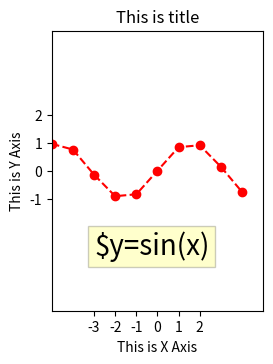

Python code for this plot:
# -*- coding: utf-8 -*-

__author__ = 'John'
__date__ = '2019-09-13'
__product__ = 'PyCharm'
__filename__ = '17_matplotlib_figure'

"""
17 彻底弄清matplotlib Figure中各个元素的含义_笔记
http://www.ai111.vip/thread-234-1-1.html
"""

"""
print(mpl.__version__)
python最常用的绘图库, 提供了一整套十分适合交互式绘图的命令API, 比较方便的就可以将其嵌入到
GUI应用程序中
官网: http://matplotlib.org/

figure和subplot
Figure: 面板图, matplotlib中的所有图像都是位于figure对象中, 一个图像只能有一个figure对象 类似于一块黑板 画板
Subplot:子图, figure对象下创建一个或多个subplot对象 (即axes) 用于绘制图表

设置figsize=8*6 分辨率为80
defaults to rc figure.figsize
获取figure对象, 方便在其上面创建子图即axes对象
获取所有的自带样式 设置图形的显示风格
颜色 标记 线型 color marker linestyle
设定x轴 y轴的范围 刻度 标签
保存图片文件 必须放到show方法之前
plt.savefig('ai111.png', dpi=200)
"""

import matplotlib as mpl
import matplotlib.pyplot as plt
import numpy as np
import os

print(mpl.__version__)
# defaults to rc figure.figsize
print(mpl.rcParams['figure.figsize'])
# 取到figure对象 方便我们创建子图 axes对象
figure = plt.figure(figsize=(6, 8), dpi=80)
axes1 = figure.add_subplot(2, 2, 1)
# axes2 = figure.add_subplot(2, 2, 2)
# axes3 = figure.add_subplot(2, 2, 3)
# axes4 = figure.add_subplot(2, 2, 4)

# 设置图标的显示风格
print(plt.style.available)
# plt.style.use('ggplot')

x = np.arange(-5, 5)
# x = np.linspace(-np.pi, np.pi, 256, endpoint=True)
y = np.sin(x)
# print(x, y)
# 设置x轴 y轴的范围
# plt.axis([-5, 5, -5, 5])
plt.xlim(-5, 5)
plt.ylim(-5, 5)
plt.xlabel('This is X Axis')
plt.ylabel('This is Y Axis')
plt.xticks(np.arange(-3, 3))
plt.yticks(np.arange(-1, 3))

plt.title('This is title')
plt.text(-3, -3, '$y=sin(x)', fontsize=20, bbox={'facecolor': 'yellow', 'alpha': 0.2})

plt.grid = True
# 颜色 线型 标记
# help(plt.plot)
plt.plot(x, y, color='r', linestyle='--', marker='o')

# 保存图片
filename = 'ai111.png'
plt.savefig(filename, dpi=200)
# open it & view, then delete
os.remove(filename)

# plt.legend()
plt.show()

'''http://www.ai111.vip/forum.php?mod=attachment&aid=MTd8NDUwZWE3MDV8MTU2ODQxNTY4OHw0OHwyMzQ%3D&nothumb=yes'''
'''http://www.ai111.vip/forum.php?mod=attachment&aid=MTl8ZmFhODMzYmZ8MTU2ODQxNTY4OHw0OHwyMzQ%3D&nothumb=yes'''

"""
去除右边和上边的边框
axes1.spines['right'].set_color('None')
axes1.spines['top'].set_color('None')
"""

